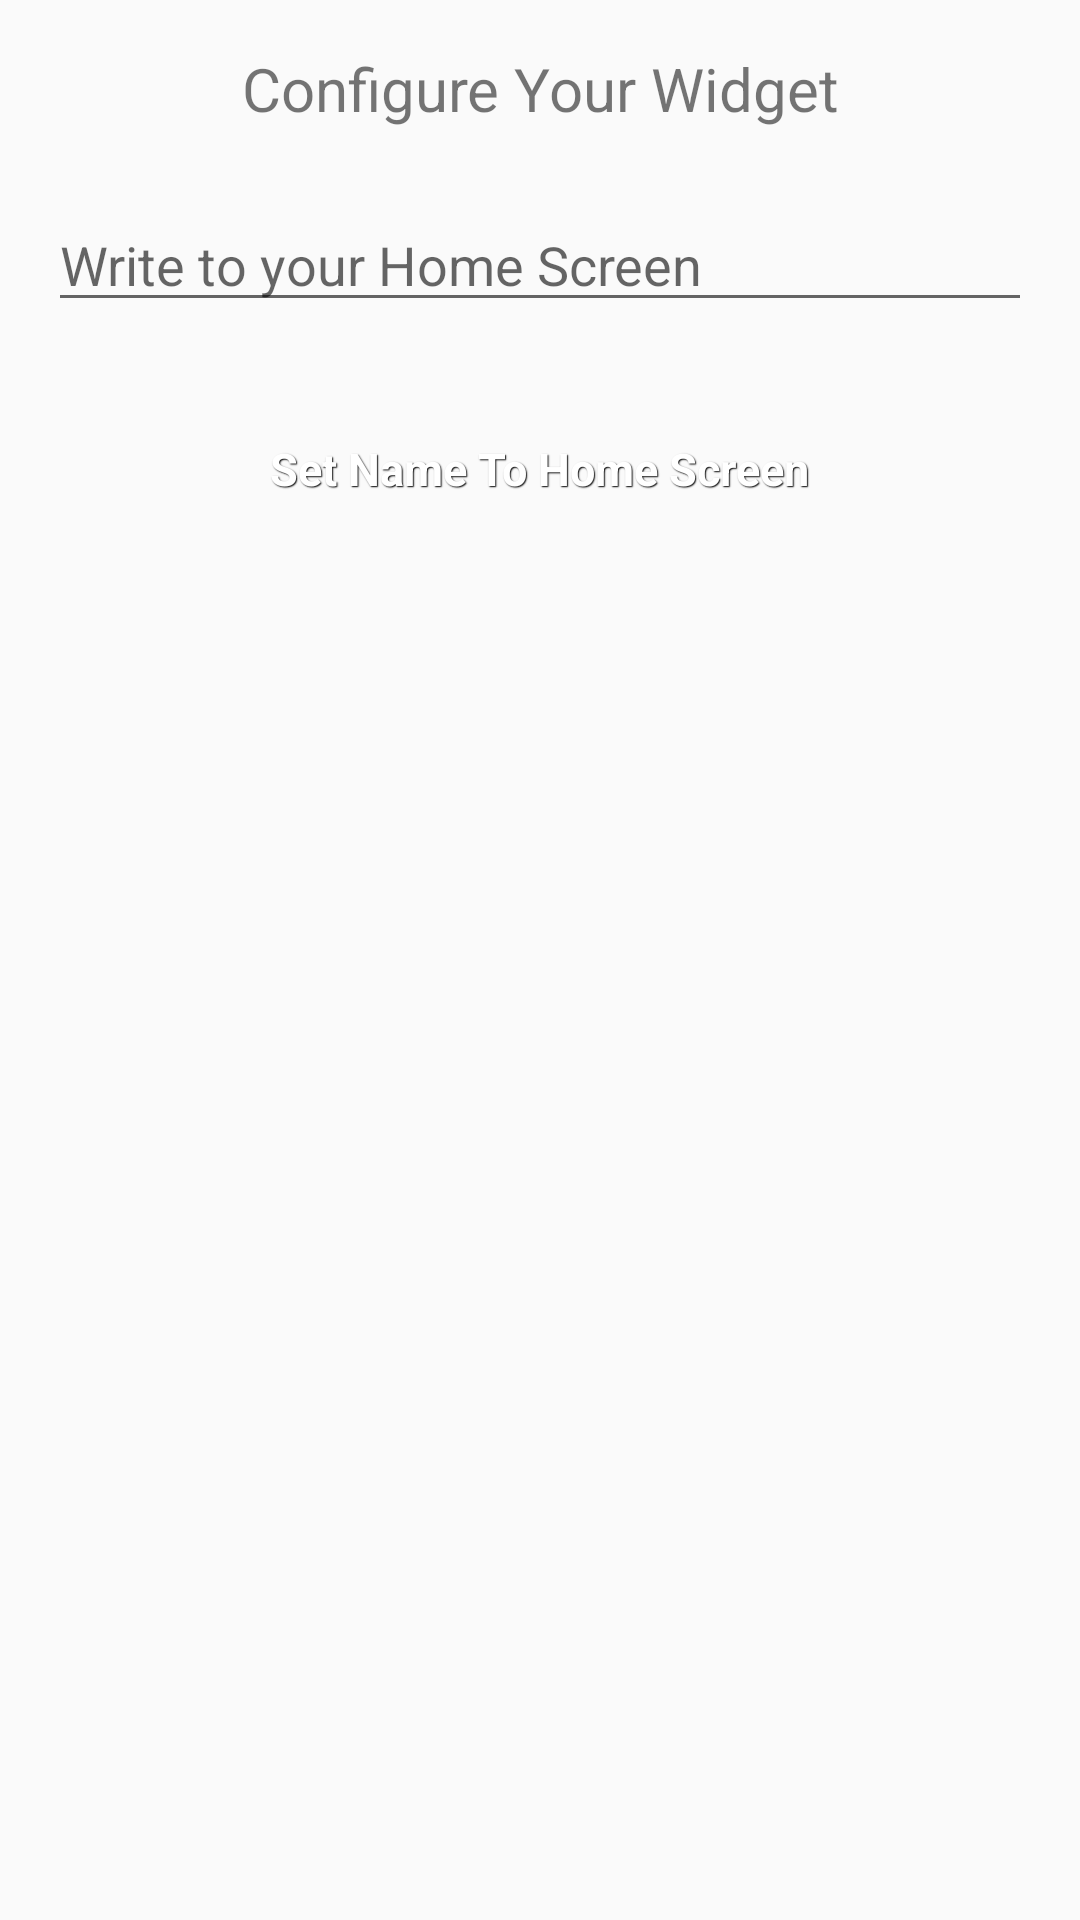

Write the Android layout XML for this screen, with the resource values it uses.
<!-- AndroidManifest.xml: application theme AppTheme -->
<!-- res/layout/aname_widget_configure.xml -->
<RelativeLayout xmlns:android="http://schemas.android.com/apk/res/android"
    android:layout_width="match_parent"
    android:layout_height="wrap_content"
    android:gravity="center"
    android:orientation="vertical"
    android:padding="16dp">

    <TextView
        android:id="@+id/textConfigure"
        android:layout_width="match_parent"
        android:layout_height="wrap_content"
        android:layout_marginBottom="8dp"
        android:gravity="center"
        android:text="@string/widget_configure"
        android:textSize="20sp" />

    <EditText
        android:id="@+id/appwidget_text"
        android:layout_width="match_parent"
        android:layout_height="wrap_content"
        android:layout_below="@+id/textConfigure"
        android:layout_marginTop="15dp"
        android:hint="@string/write_here"
        android:inputType="text" />

    <Button
        android:id="@+id/add_button"
        style="@style/btnStyleShakespeare"
        android:layout_width="wrap_content"
        android:layout_height="wrap_content"
        android:layout_below="@+id/appwidget_text"
        android:layout_centerHorizontal="true"
        android:layout_marginTop="25dp"
        android:gravity="center"
        android:text="@string/text_widget" />



    <ImageButton
        android:id="@+id/shareWhatsapp"
        android:layout_width="wrap_content"
        android:layout_height="wrap_content"
        android:layout_alignParentBottom="true"
        android:layout_alignParentEnd="true"
        android:layout_alignParentRight="true"
        android:layout_marginTop="285dp"
        android:onClick="whatsappShare"
        android:padding="5dp"
        android:src="@drawable/whatsapp" />


</RelativeLayout>
<!-- resources referenced by this layout -->
<resources>
  <string name="text_widget">Set Name To Home Screen</string>
  <string name="widget_configure">Configure Your Widget</string>
  <string name="write_here">Write to your Home Screen</string>
  <style name="btnStyleShakespeare" parent="@android:style/Widget.Button">
          <item name="android:textSize">15sp</item>
          <item name="android:textStyle">bold</item>
          <item name="android:textColor">#FFFFFF</item>
          <item name="android:gravity">center</item>
          <item name="android:shadowColor">#000000</item>
          <item name="android:shadowDx">1</item>
          <item name="android:shadowDy">1</item>
          <item name="android:shadowRadius">0.6</item>
          <item name="android:background">@drawable/button_blue</item>
          <item name="android:padding">10dip</item>
      </style>
  <style name="AppTheme" parent="Theme.AppCompat.Light.DarkActionBar">
          
      </style>
</resources>
